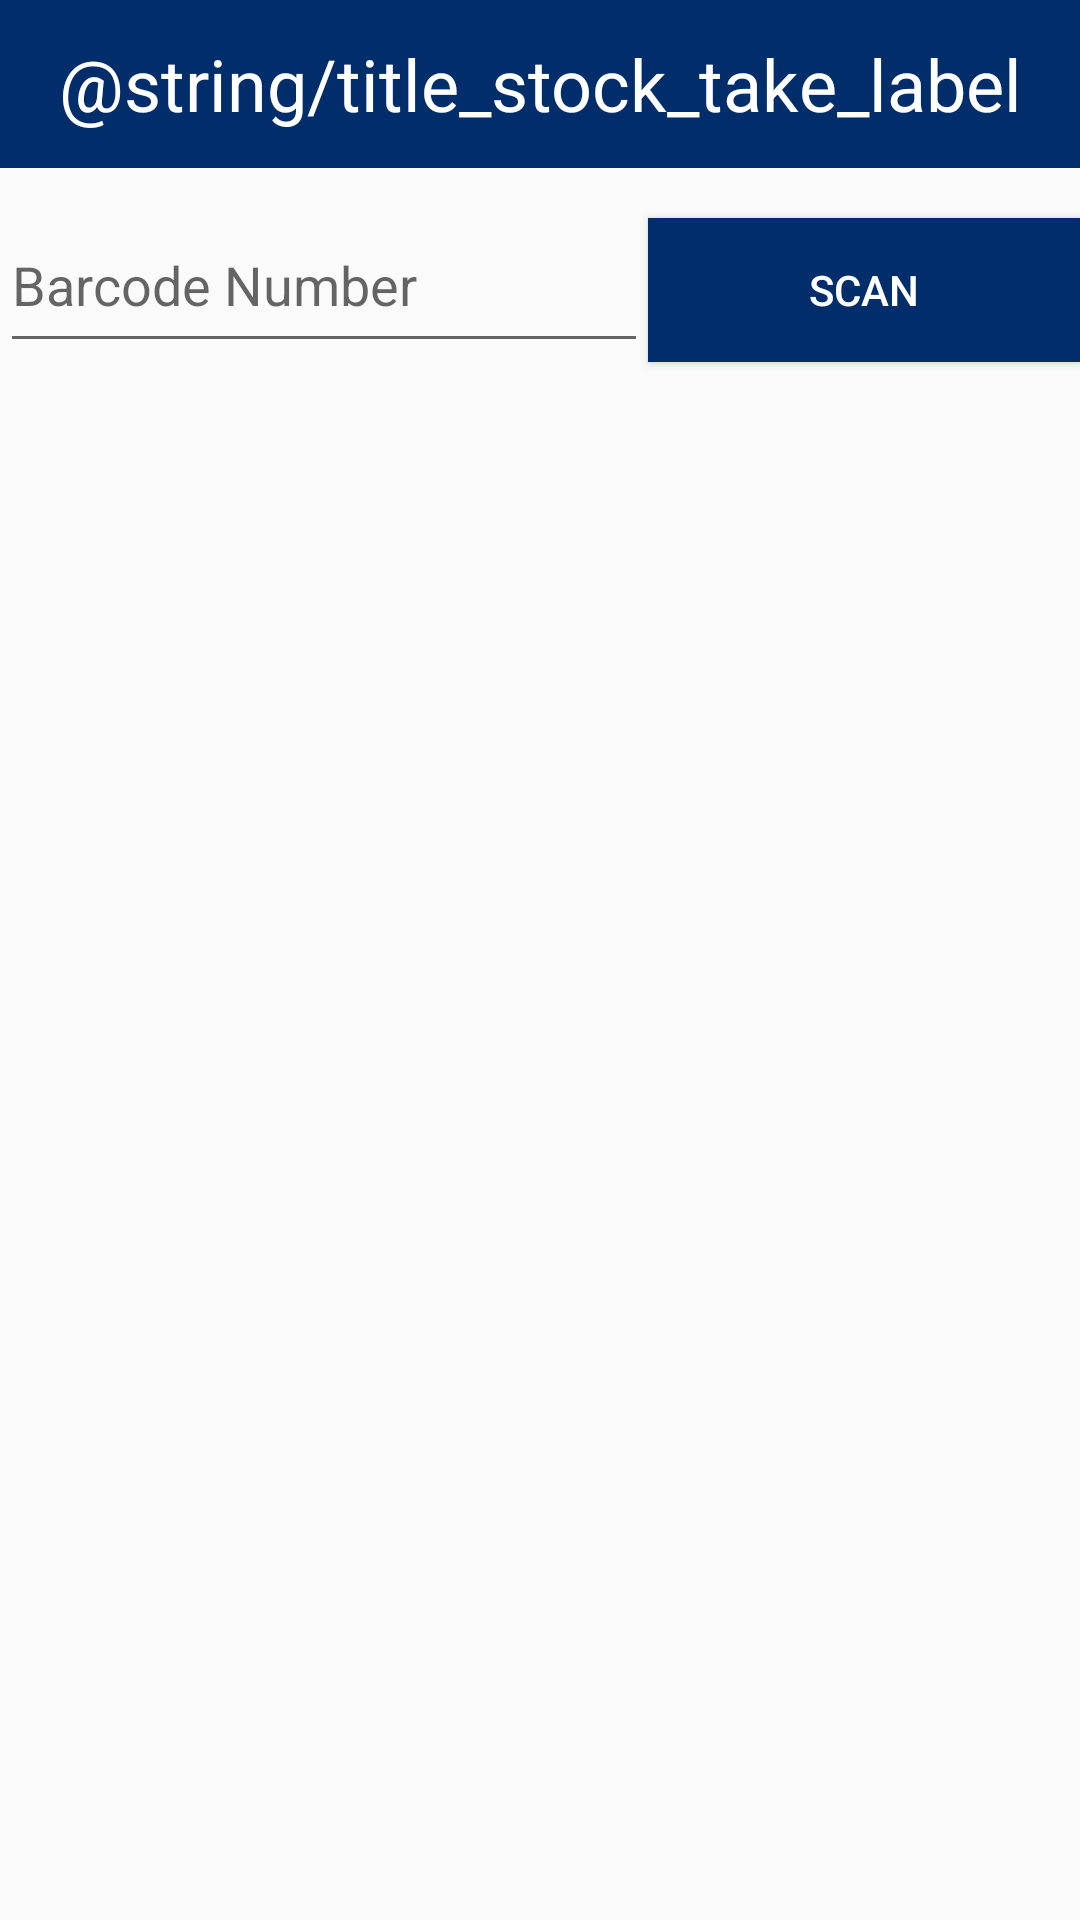

This screen was rendered from an Android layout file. Write that file and the resources it references.
<!-- AndroidManifest.xml: application theme AppTheme -->
<!-- res/layout/activity_stock_take.xml -->
<?xml version="1.0" encoding="utf-8"?>
<RelativeLayout xmlns:android="http://schemas.android.com/apk/res/android"
    xmlns:tools="http://schemas.android.com/tools"
    android:layout_width="match_parent"
    android:layout_height="match_parent"
    tools:context="com.vectron.barcodescanner.ui.StockTakeActivity">
    <android.support.v7.widget.Toolbar
        android:layout_width="match_parent"
        android:layout_height="wrap_content"
        android:minHeight="?actionBarSize"
        android:id="@+id/action_menu_bar"
        android:background="@color/colorPrimaryDark">
        <TextView
            android:layout_width="wrap_content"
            android:layout_height="wrap_content"
            android:textAppearance="?android:attr/textAppearanceMedium"
            android:text="@string/title_stock_take_label"
            android:textSize="24sp"
            android:textColor="#ffffff"
            android:layout_gravity="center"
            android:id="@+id/tv_title" />
    </android.support.v7.widget.Toolbar>

    <LinearLayout
        android:orientation="horizontal"
        android:layout_width="match_parent"
        android:layout_height="match_parent"
        android:layout_marginTop="10sp"
        android:layout_below="@id/action_menu_bar">

        <EditText
            android:layout_width="0dp"
            android:layout_height="55sp"
            android:textAppearance="?android:attr/textAppearanceMedium"
            android:layout_weight="0.6"
            android:hint="Barcode Number"
            android:id="@+id/tv_barcode" />

        <Button
            android:layout_width="0dp"
            android:layout_height="wrap_content"
            android:text="Scan"
            android:background="@color/colorPrimaryDark"
            android:textColor="#fff"
            android:layout_weight="0.4"
            android:id="@+id/button" />
    </LinearLayout>

</RelativeLayout>
<!-- resources referenced by this layout -->
<resources>
  <color name="colorPrimaryDark">#012d6b</color>
  <style name="AppTheme" parent="Theme.AppCompat.Light.DarkActionBar">
          
          <item name="colorPrimary">@color/colorPrimary</item>
          <item name="colorPrimaryDark">@color/colorPrimaryDark</item>
          <item name="colorAccent">@color/colorAccent</item>
      </style>
  <color name="colorPrimary">#FF05ac0d</color>
  <color name="colorAccent">#fa67f5dd</color>
</resources>
